Image classification data set "dataset_uk_species" (cameaci/Camera_Trap on GitHub). Class labels (2): badger, otter.

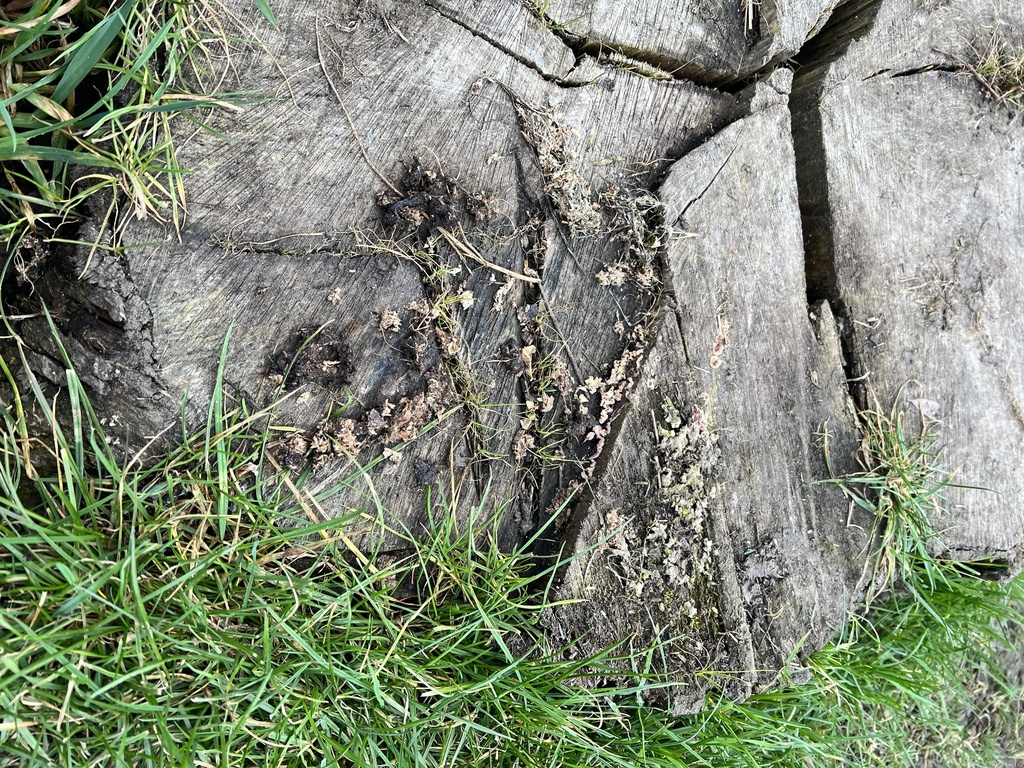
Label: otter

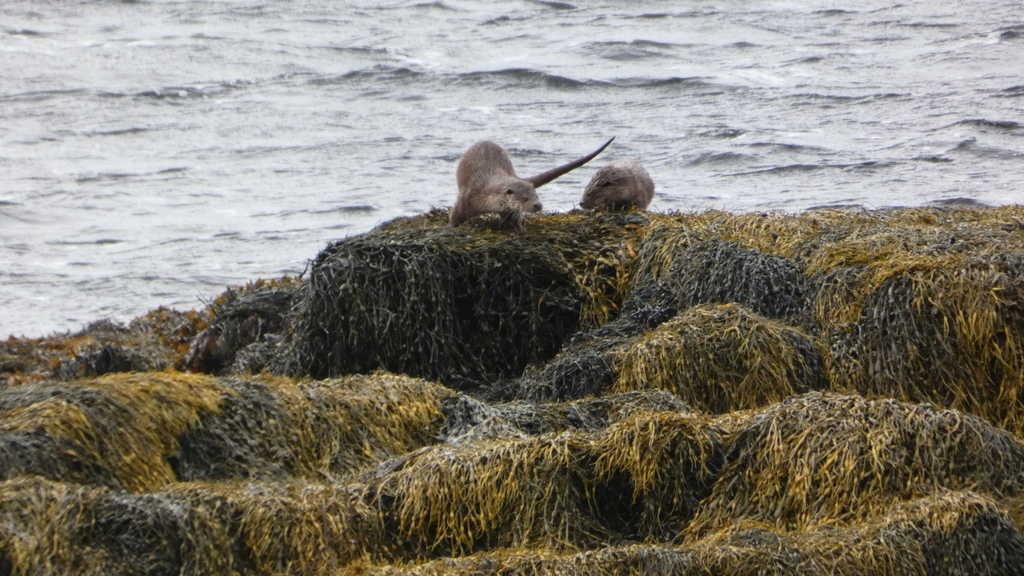
Label: otter

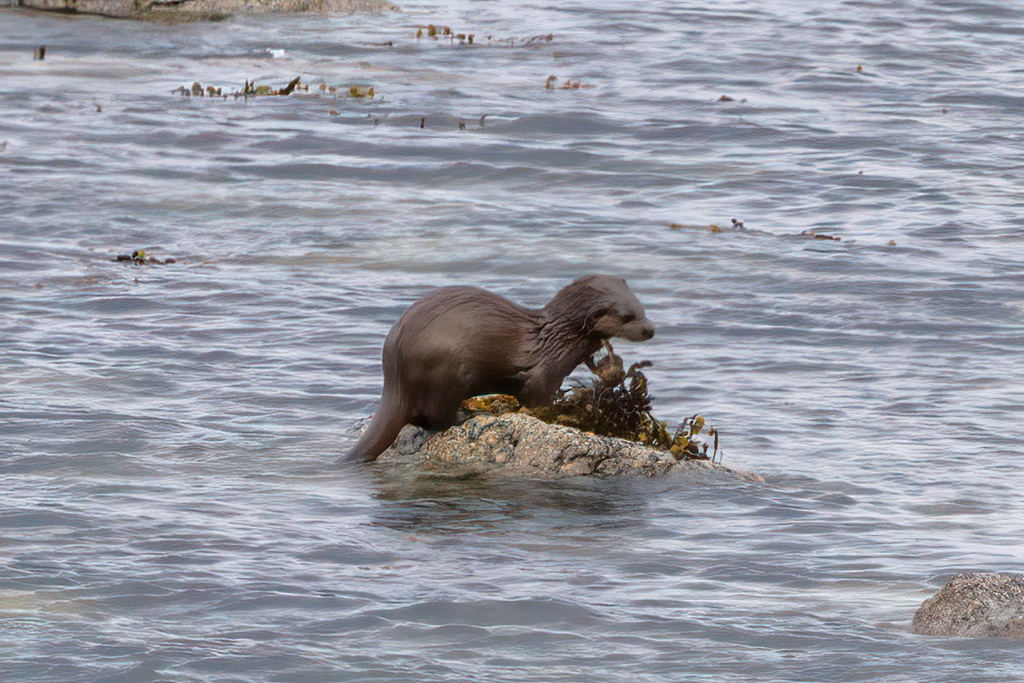
Label: otter

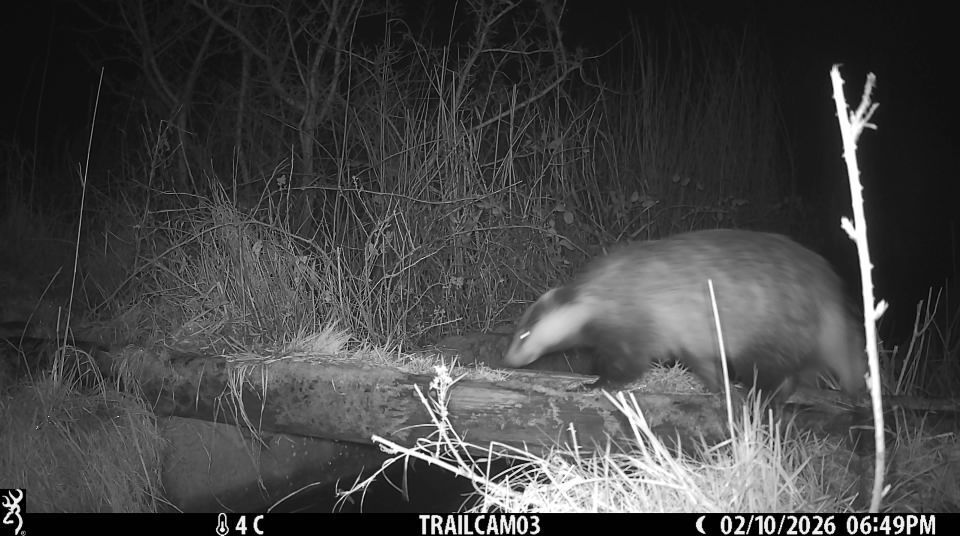
Label: badger

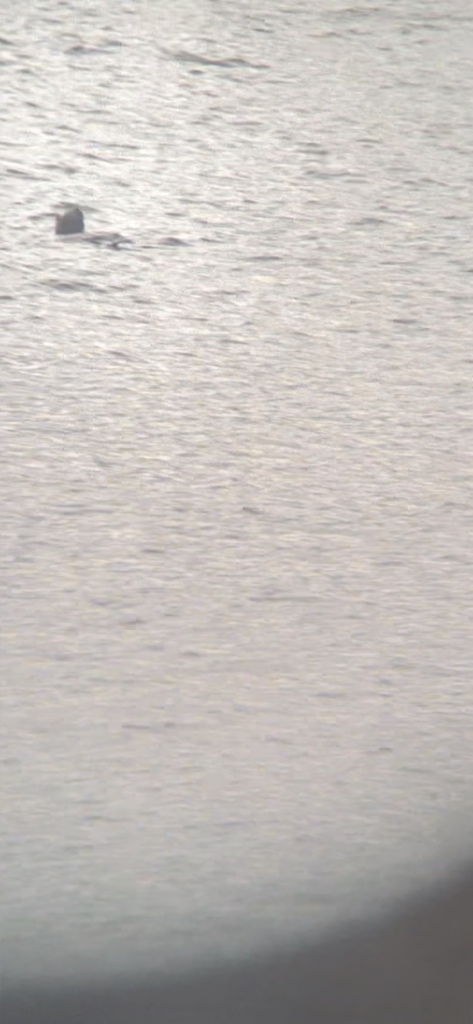
Label: otter

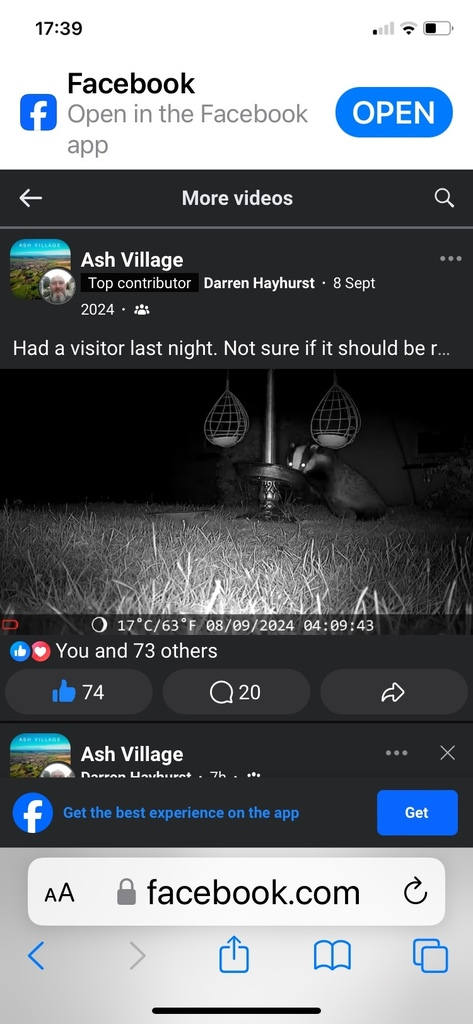
Label: badger
